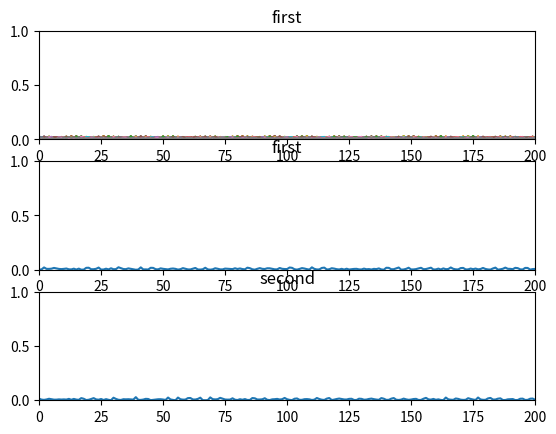

Recreate this plot in Python. (Note: this script raises an exception after producing the figure.)
import numpy as np
import matplotlib.pyplot as plt

target_start_position = 110    # target range = 100m
target_velocity = -20          # target doppler velocity = -20m/s
fc = 77e9                      # carrier freq
max_range = 200
range_resolution = 1          # range resolution can determine bandwidth
max_velocity = 70             # max velocity can determine Ts_x-axis
c = 3e8
wavelength = c / fc           # wavelength
bandwidth = c / (2 * range_resolution)    # d_res = c/2*Bsweep
Tchirp = 5.5 * 2 * max_range / c
slope = bandwidth / Tchirp
Nd = 128                       # # of doppler cells OR # of sent periods % number of chirps
Nr = 1024                      # for length of time OR # of range cells
t = np.linspace(0, Nd * Tchirp, Nr * Nd)    # total time for samples
Tx = np.zeros_like(t)         # transmitted signal
Rx = np.zeros_like(t)         # received signal
Mix = np.zeros_like(t)        # beat signal
r_t = np.zeros_like(t)
td = np.zeros_like(t)
target_position = target_start_position

for i in range(len(t)):
    target_position = target_start_position + target_velocity * t[i]
    time_delay = (2 * target_position) / c    # compute time_delay.
    Tx[i] = np.cos(2 * np.pi * (fc * t[i] + slope * t[i]**2 / 2))
    Rx[i] = np.cos(2 * np.pi * (fc * (t[i] - time_delay) + slope * (t[i] - time_delay)**2 / 2))
    Mix[i] = Tx[i] * Rx[i]

Mix = np.reshape(Mix, [Nr, Nd])
Y = np.fft.fft(Mix, Nr, axis=0)
P2 = np.abs(Y / Nr)
P1 = P2[:Nr // 2 + 1, :]
P1T = P1

plt.figure('Range from First FFT')
plt.subplot(3, 1, 1)
plt.plot(P1)
plt.axis([0, 200, 0, 1])
plt.title('first')

P1M = P2[:Nr // 2 + 1, :]
plt.subplot(3, 1, 2)
plt.plot(P1M[:, 0])
plt.axis([0, 200, 0, 1])
plt.title('first')

plt.subplot(3, 1, 3)
plt.plot(P1M[:, 1])
plt.axis([0, 200, 0, 1])
plt.title('second')

Mix = np.reshape(Mix, [Nr, Nd])
sig_fft2 = np.fft.fft2(Mix, (Nr, Nd))
sig_fft2 = sig_fft2[:Nr // 2, :Nd]
sig_fft2 = np.fft.fftshift(sig_fft2)
RDM = np.abs(sig_fft2)
RDM = 10 * np.log10(RDM)
doppler_axis = np.linspace(-100, 100, Nd)
range_axis = np.linspace(-200, 200, Nr // 2) * ((Nr // 2) / 400)

# plt.figure()
# plt.surf(doppler_axis, range_axis, RDM)
# plt.title('2D FFT Range Doppler Map')

Tr = 10
Td = 8
Gr = 4
Gd = 4
offset = 6
noise_level = np.zeros((1, 1))
RESULT = np.zeros((Nr // 2, Nd))

for i in range(Tr + Gr + 1, Nr // 2 - (Gr + Tr)):
    for j in range(Td + Gd + 1, Nd - (Gd + Td)):
        noise_level = 0
        train_cell = 0
        for p in range(i - (Tr + Gr), i + Tr + Gr):
            for q in range(j - (Td + Gd), j + Td + Gd):
                if abs(i - p) > Gr or abs(j - q) > Gd:
                    noise_level += 10**(RDM[p, q] / 10)
                    train_cell += 1
        noise_average = noise_level / train_cell
        noise_threshold = 10 * np.log10(noise_average)
        noise_threshold += offset
        CUT = RDM[i, j]
        if CUT < noise_threshold:
            RESULT[i, j] = 0
        else:
            RESULT[i, j] = 1
# plt.figure()
# plt.surf(doppler_axis, range_axis, RESULT)
# plt.title('2D CFAR on Range Doppler Map')
# plt.colorbar()
# plt.show()

from mpl_toolkits.mplot3d import Axes3D

fig = plt.figure()
ax = fig.add_subplot(111, projection='3d')
ax.plot_surface(doppler_axis, range_axis, RDM, rstride=1, cstride=1, cmap='jet')
ax.set_xlabel('Doppler Velocity')
ax.set_ylabel('Range')
ax.set_zlabel('Amplitude (dB)')
ax.set_title('2D FFT Range Doppler Map')
plt.show()

fig = plt.figure()
ax = fig.add_subplot(111, projection='3d')
ax.plot_surface(doppler_axis, range_axis, RESULT, rstride=1, cstride=1, cmap='jet')
ax.set_xlabel('Doppler Velocity')
ax.set_ylabel('Range')
ax.set_zlabel('Amplitude (Binary)')
ax.set_title('2D CFAR on Range Doppler Map')
plt.show()